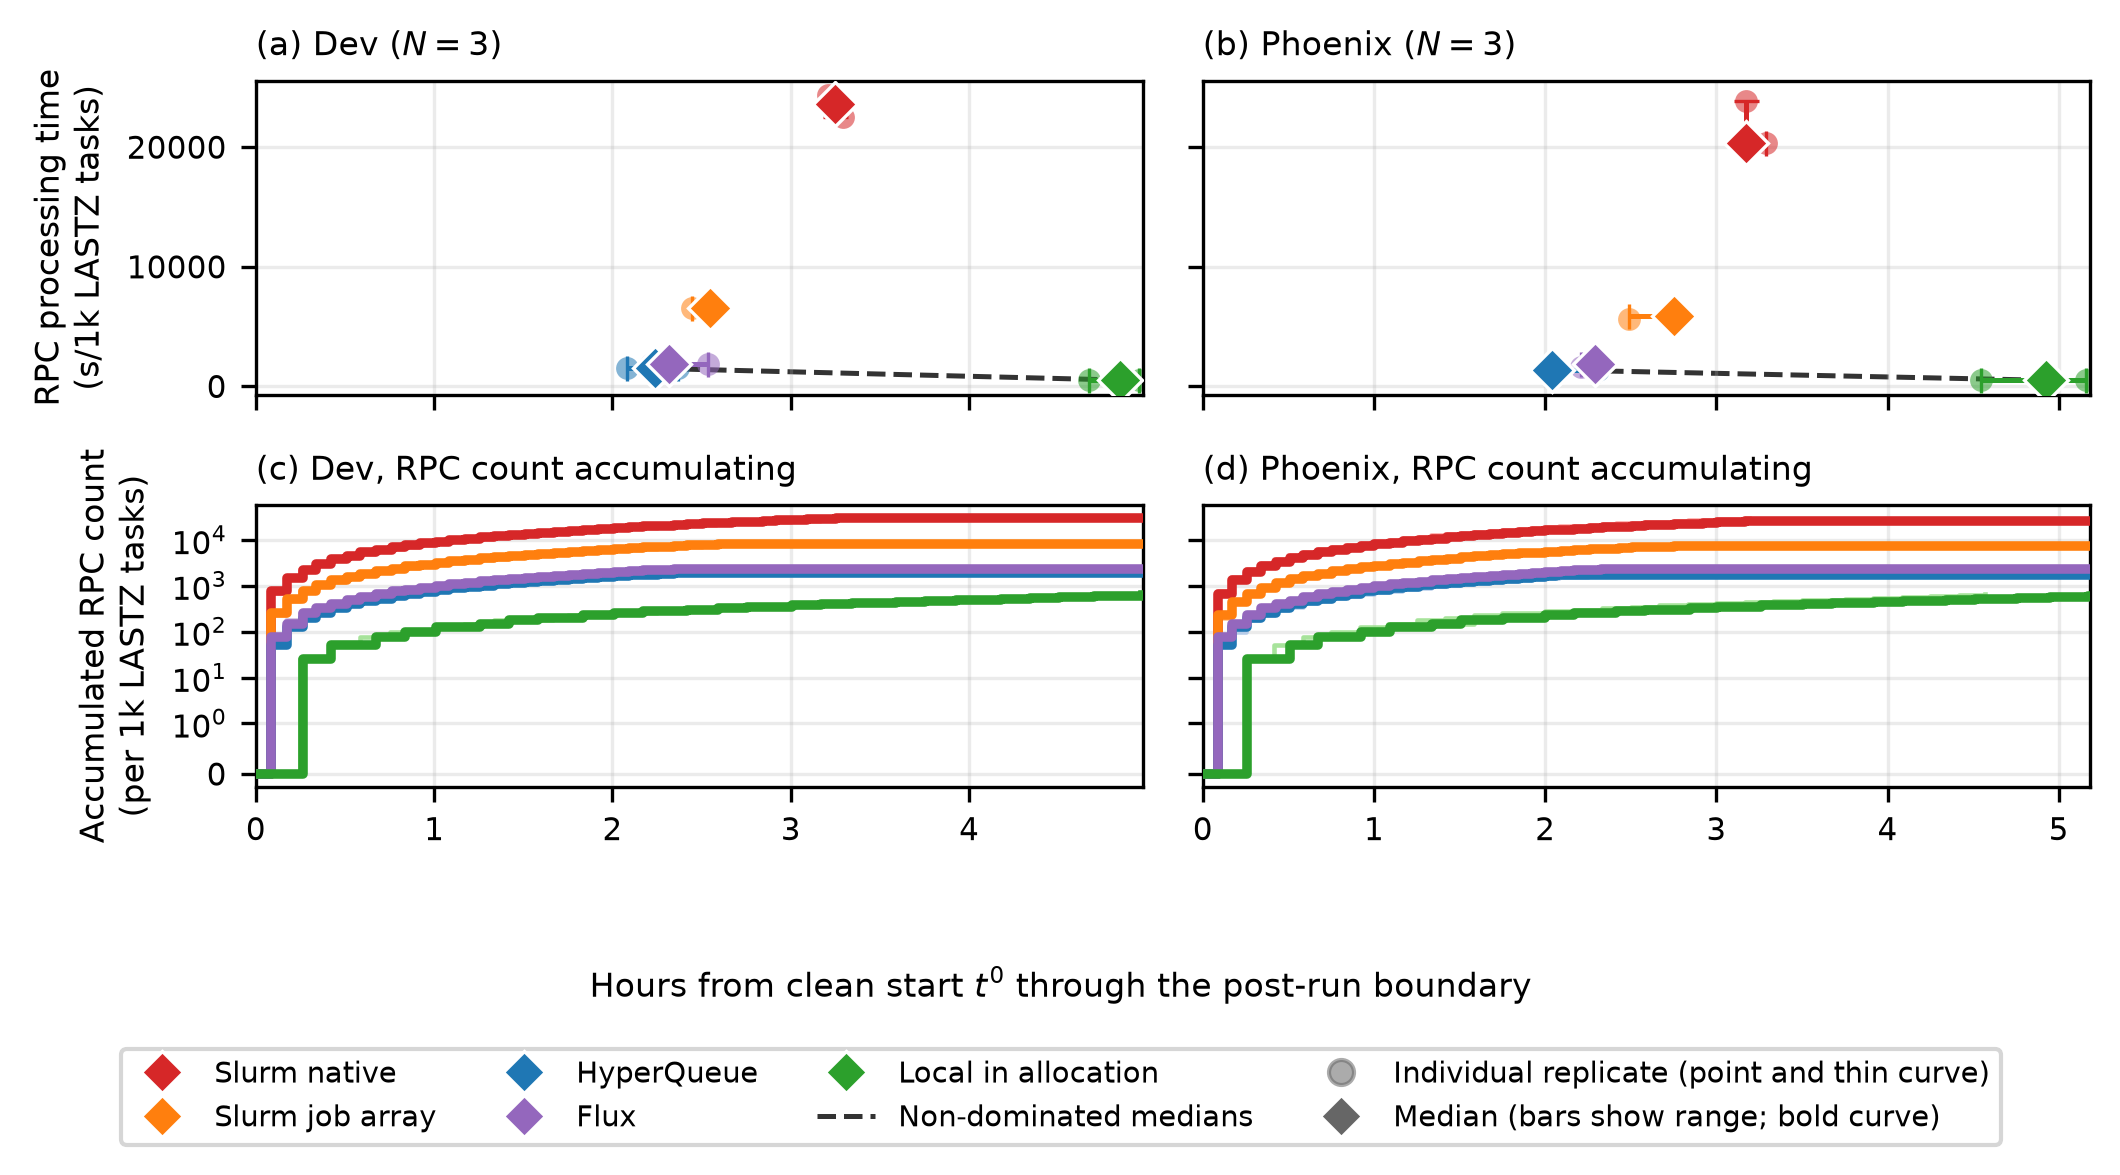

The data file committed next to this chart (first rows):
venue, replicate, backend, run_dir, walltime_h, benchmark_rpc_count, benchmark_rpc_processing_s, benchmark_rpc_count_per_1000_endpoint_ta…, benchmark_rpc_processing_s_per_1000_endp…, observer_rpc_count, observer_rpc_processing_s, median_walltime_h, min_walltime_h, max_walltime_h, median_rpc_processing_s_per_1000_endpoin…, min_rpc_processing_s_per_1000_endpoint_t…, max_rpc_processing_s_per_1000_endpoint_t…, nondominated_median
dev, 1, native, dryrun-plots/synthetic-monitor-tree/dev/…, 3.207, 1216, 973.1, 30400, 24327, 40, 0.016, 3.247, 3.207, 3.295, 23628, 22489, 24327, False
dev, 1, jobarray, dryrun-plots/synthetic-monitor-tree/dev/…, 2.447, 326, 260.8, 8150, 6520, 31, 0.0124, 2.548, 2.447, 2.578, 6520, 6005, 6528, False
dev, 1, hyperqueue, dryrun-plots/synthetic-monitor-tree/dev/…, 2.083, 74, 59.41, 1850, 1485, 26, 0.0104, 2.239, 2.083, 2.37, 1485, 1470, 1551, True
dev, 1, flux, dryrun-plots/synthetic-monitor-tree/dev/…, 2.319, 93, 74.95, 2325, 1874, 29, 0.0116, 2.319, 2.218, 2.537, 1874, 1859, 1885, False
dev, 1, local, dryrun-plots/synthetic-monitor-tree/dev/…, 4.954, 25, 20.31, 625.0, 507.8, 61, 0.0244, 4.848, 4.673, 4.954, 507.8, 481.5, 535.3, True
dev, 2, jobarray, dryrun-plots/synthetic-monitor-tree/dev/…, 2.578, 326, 261.1, 8150, 6528, 32, 0.0128, 2.548, 2.447, 2.578, 6520, 6005, 6528, False
dev, 2, hyperqueue, dryrun-plots/synthetic-monitor-tree/dev/…, 2.239, 73, 58.79, 1825, 1470, 28, 0.0112, 2.239, 2.083, 2.37, 1485, 1470, 1551, True
dev, 2, flux, dryrun-plots/synthetic-monitor-tree/dev/…, 2.218, 94, 75.38, 2350, 1885, 28, 0.0112, 2.319, 2.218, 2.537, 1874, 1859, 1885, False
dev, 2, local, dryrun-plots/synthetic-monitor-tree/dev/…, 4.673, 24, 19.26, 600.0, 481.5, 58, 0.0232, 4.848, 4.673, 4.954, 507.8, 481.5, 535.3, True
dev, 2, native, dryrun-plots/synthetic-monitor-tree/dev/…, 3.295, 1124, 899.6, 28100, 22489, 41, 0.0164, 3.247, 3.207, 3.295, 23628, 22489, 24327, False
dev, 3, hyperqueue, dryrun-plots/synthetic-monitor-tree/dev/…, 2.37, 77, 62.06, 1925, 1551, 30, 0.012, 2.239, 2.083, 2.37, 1485, 1470, 1551, True
dev, 3, flux, dryrun-plots/synthetic-monitor-tree/dev/…, 2.537, 92, 74.34, 2300, 1859, 32, 0.0128, 2.319, 2.218, 2.537, 1874, 1859, 1885, False
dev, 3, local, dryrun-plots/synthetic-monitor-tree/dev/…, 4.848, 26, 21.41, 650.0, 535.3, 60, 0.024, 4.848, 4.673, 4.954, 507.8, 481.5, 535.3, True
dev, 3, native, dryrun-plots/synthetic-monitor-tree/dev/…, 3.247, 1181, 945.1, 29525, 23628, 40, 0.016, 3.247, 3.207, 3.295, 23628, 22489, 24327, False
dev, 3, jobarray, dryrun-plots/synthetic-monitor-tree/dev/…, 2.548, 300, 240.2, 7500, 6005, 32, 0.0128, 2.548, 2.447, 2.578, 6520, 6005, 6528, False
phoenix, 1, native, dryrun-plots/synthetic-monitor-tree/phoe…, 3.171, 1191, 953, 29775, 23825, 40, 0.016, 3.171, 3.167, 3.29, 20313, 20254, 23825, False
phoenix, 1, jobarray, dryrun-plots/synthetic-monitor-tree/phoe…, 2.761, 305, 244.7, 7625, 6118, 35, 0.014, 2.755, 2.491, 2.761, 5831, 5654, 6118, False
phoenix, 1, hyperqueue, dryrun-plots/synthetic-monitor-tree/phoe…, 2.031, 75, 60.78, 1875, 1520, 26, 0.0104, 2.04, 2.031, 2.31, 1361, 1353, 1520, True
phoenix, 1, flux, dryrun-plots/synthetic-monitor-tree/phoe…, 2.292, 91, 73.6, 2275, 1840, 29, 0.0116, 2.292, 2.211, 2.294, 1840, 1637, 1903, False
phoenix, 1, local, dryrun-plots/synthetic-monitor-tree/phoe…, 5.162, 24, 19.63, 600.0, 490.7, 63, 0.0252, 4.925, 4.545, 5.162, 490.7, 476, 527.9, True
phoenix, 2, jobarray, dryrun-plots/synthetic-monitor-tree/phoe…, 2.491, 282, 226.2, 7050, 5654, 31, 0.0124, 2.755, 2.491, 2.761, 5831, 5654, 6118, False
phoenix, 2, hyperqueue, dryrun-plots/synthetic-monitor-tree/phoe…, 2.31, 68, 54.45, 1700, 1361, 29, 0.0116, 2.04, 2.031, 2.31, 1361, 1353, 1520, True
phoenix, 2, flux, dryrun-plots/synthetic-monitor-tree/phoe…, 2.294, 95, 76.11, 2375, 1903, 29, 0.0116, 2.292, 2.211, 2.294, 1840, 1637, 1903, False
phoenix, 2, local, dryrun-plots/synthetic-monitor-tree/phoe…, 4.925, 23, 19.04, 575.0, 476, 61, 0.0244, 4.925, 4.545, 5.162, 490.7, 476, 527.9, True
phoenix, 2, native, dryrun-plots/synthetic-monitor-tree/phoe…, 3.167, 1012, 810.2, 25300, 20254, 40, 0.016, 3.171, 3.167, 3.29, 20313, 20254, 23825, False
phoenix, 3, hyperqueue, dryrun-plots/synthetic-monitor-tree/phoe…, 2.04, 67, 54.1, 1675, 1353, 26, 0.0104, 2.04, 2.031, 2.31, 1361, 1353, 1520, True
phoenix, 3, flux, dryrun-plots/synthetic-monitor-tree/phoe…, 2.211, 81, 65.48, 2025, 1637, 28, 0.0112, 2.292, 2.211, 2.294, 1840, 1637, 1903, False
phoenix, 3, local, dryrun-plots/synthetic-monitor-tree/phoe…, 4.545, 26, 21.12, 650.0, 527.9, 56, 0.0224, 4.925, 4.545, 5.162, 490.7, 476, 527.9, True
phoenix, 3, native, dryrun-plots/synthetic-monitor-tree/phoe…, 3.29, 1015, 812.5, 25375, 20313, 41, 0.0164, 3.171, 3.167, 3.29, 20313, 20254, 23825, False
phoenix, 3, jobarray, dryrun-plots/synthetic-monitor-tree/phoe…, 2.755, 291, 233.3, 7275, 5831, 35, 0.014, 2.755, 2.491, 2.761, 5831, 5654, 6118, False
